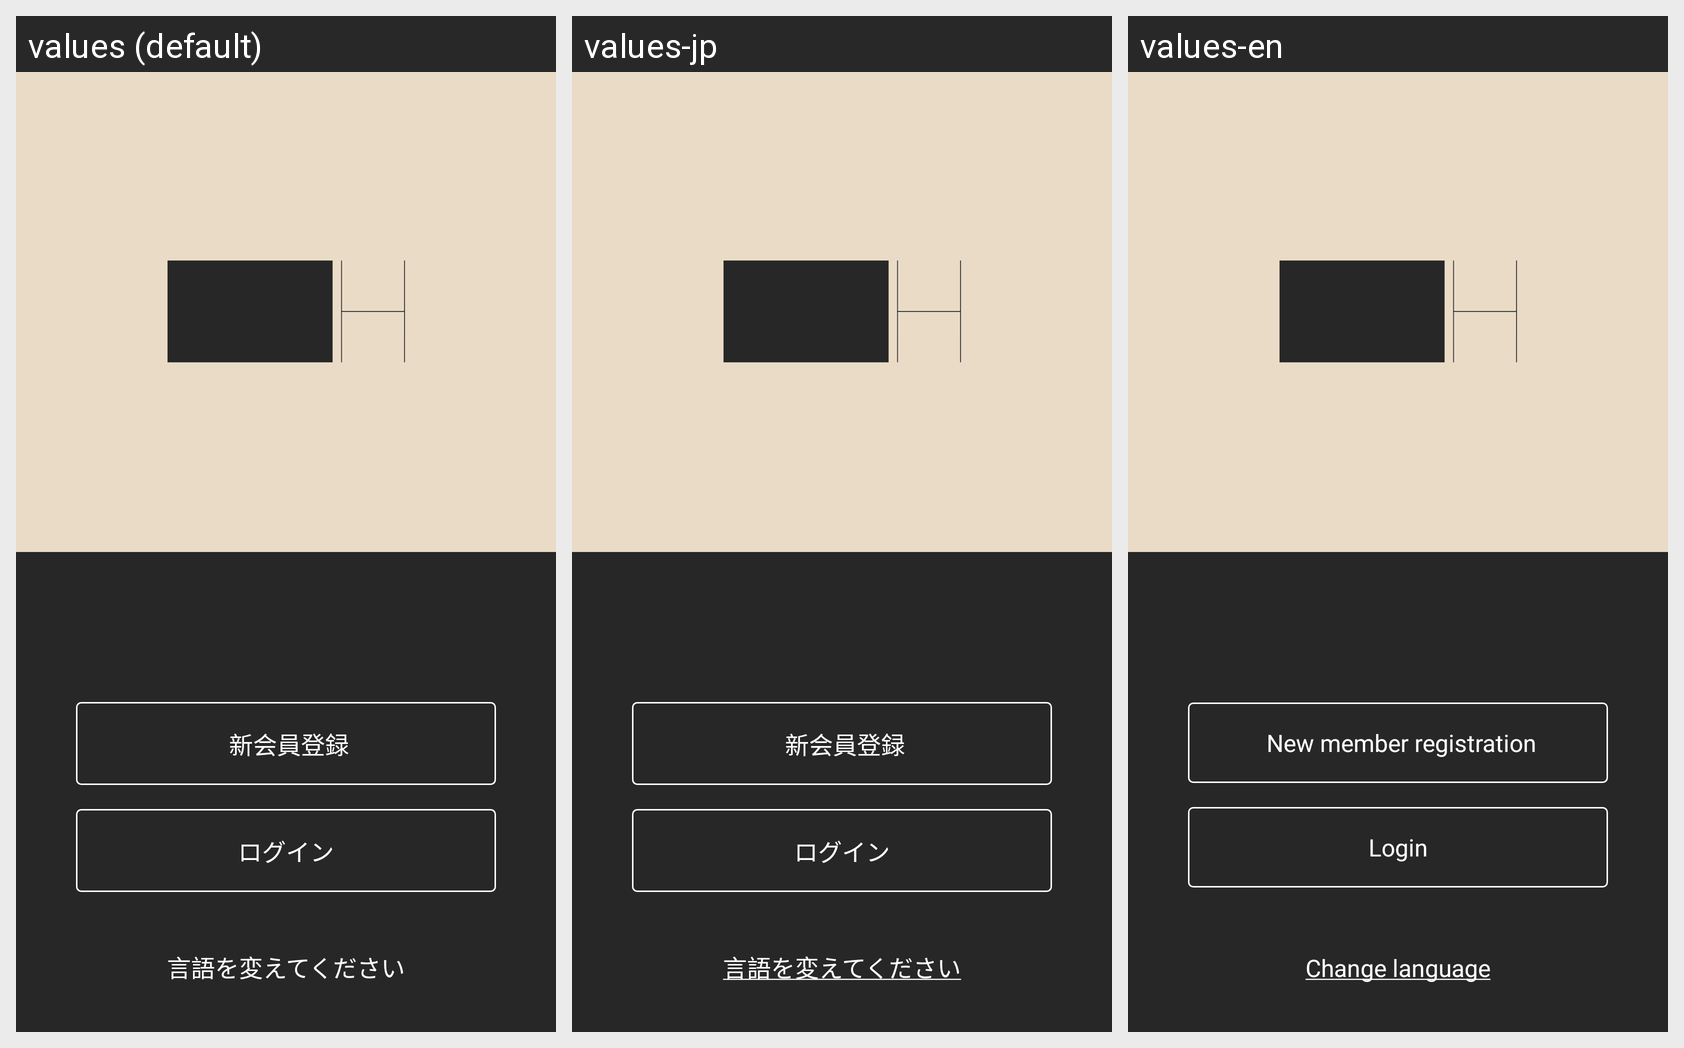

Here is an Android app screen in its default locale and in the app's own translations. Write out the translated-string differences for the strings that appear on this screen.
Android screen res/layout/activity_main.xml rendered under 3 locales, left to right: values (default), values-jp, values-en. Device: Nexus 5 (rendered at 1080×1920; each locale shown at half size, 540×960, under a caption strip naming it); theme AppTheme.
Strings drawn on this screen, with the default value and each locale's value (text and hints the layout hard-codes, and strings that could not be matched under every locale, appear in the picture but are not listed):

new_member_registeration
  values: 新会員登録
  values-jp: 新会員登録
  values-en: New member registration

login
  values: ログイン
  values-jp: ログイン
  values-en: Login

change_lang
  values: 言語を変えてください
  values-jp: 言語を変えてください
  values-en: Change language
